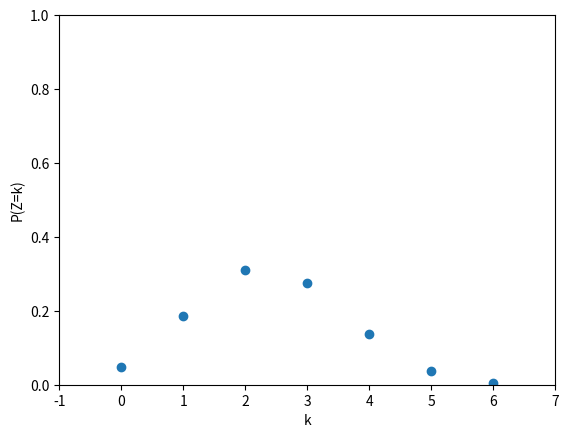

The matplotlib source for this figure:
import math
import numpy as np
import matplotlib.pyplot as plt

# Probability distribution function 
#X axis is values of random variables 
#Y axis will contain probability of that points according to random variables
# distance between P and Q is d.
plt.xlabel('k')
plt.ylabel('P(Z=k)')
Rand_Variables = [0,1,2,3,4,5,6]
Prob = [0.046656,0.186624,0.31104,0.27648,0.13824,0.036864,0.004096]
plt.xlim([-1,7])
plt.ylim([0,1])
plt.scatter(Rand_Variables,Prob,marker='o')


plt.show()
